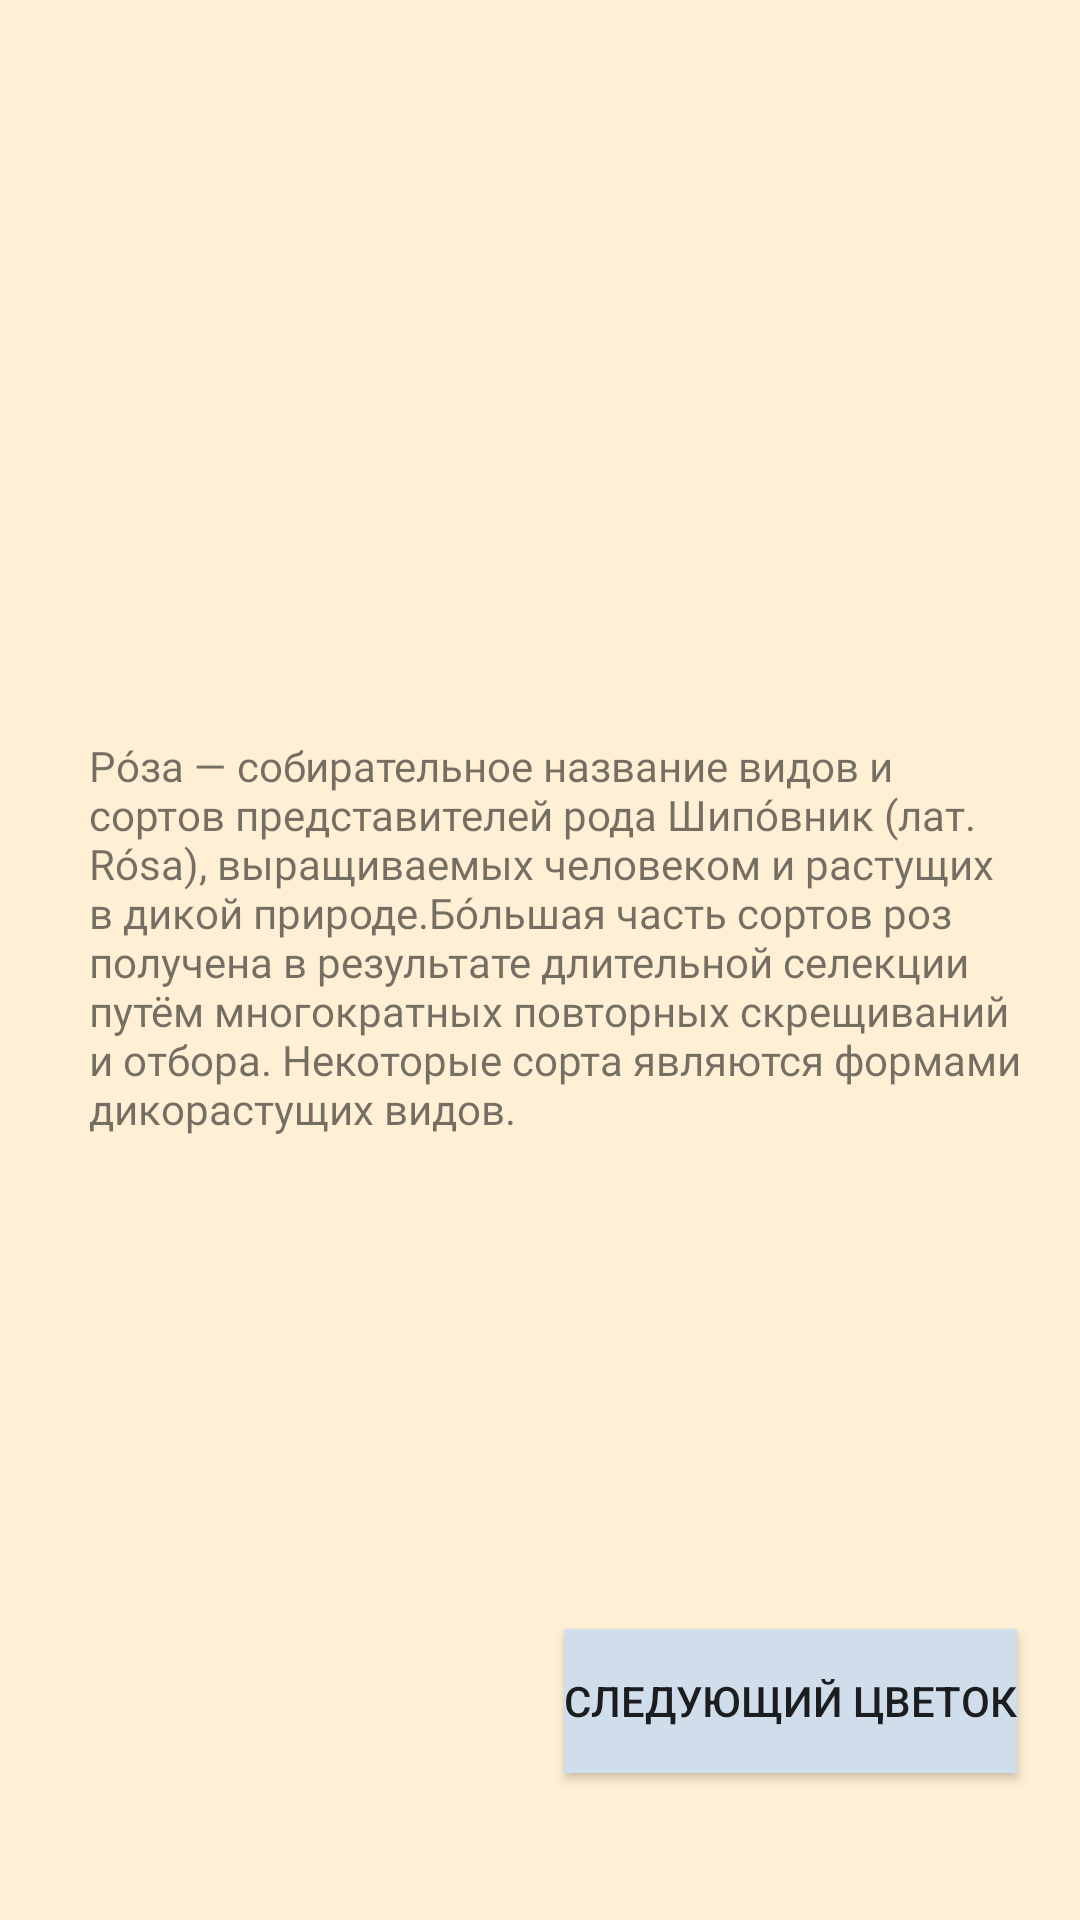

Write the Android layout XML for this screen, with the resource values it uses.
<!-- AndroidManifest.xml: application theme Theme.Sss -->
<!-- res/layout/activity_rose.xml -->
<?xml version="1.0" encoding="utf-8"?>
<androidx.constraintlayout.widget.ConstraintLayout xmlns:android="http://schemas.android.com/apk/res/android"
    xmlns:app="http://schemas.android.com/apk/res-auto"
    xmlns:tools="http://schemas.android.com/tools"
    android:layout_width="match_parent"
    android:background="@color/cream"
    android:layout_height="match_parent"
    tools:context=".roseActivity">

    <ImageView
        android:id="@+id/imageView3"
        android:layout_width="200dp"
        android:layout_height="200dp"
        app:layout_constraintBottom_toBottomOf="parent"
        app:layout_constraintEnd_toEndOf="parent"
        app:layout_constraintStart_toStartOf="parent"
        app:layout_constraintTop_toTopOf="parent"
        app:layout_constraintVertical_bias="0.104"
        app:srcCompat="@drawable/rose" />

    <TextView
        android:id="@+id/textView2"
        android:layout_width="315dp"
        android:layout_height="183dp"
        android:text="@string/twr"
        app:layout_constraintBottom_toBottomOf="parent"
        app:layout_constraintEnd_toEndOf="parent"
        app:layout_constraintHorizontal_bias="0.656"
        android:fontFamily="@font/vollkorn"
        app:layout_constraintStart_toStartOf="parent"
        app:layout_constraintTop_toBottomOf="@+id/imageView3"
        app:layout_constraintVertical_bias="0." />

    <Button
        android:id="@+id/button8"
        android:layout_width="wrap_content"
        android:layout_height="wrap_content"
        android:text="@string/rr"
        android:onClick="ds"
        android:background="@color/size"
        app:layout_constraintBottom_toBottomOf="parent"
        app:layout_constraintEnd_toEndOf="parent"
        app:layout_constraintHorizontal_bias="0.900"
        app:layout_constraintStart_toStartOf="parent"
        app:layout_constraintTop_toBottomOf="@+id/textView2"
        app:layout_constraintVertical_bias="0.700" />
</androidx.constraintlayout.widget.ConstraintLayout>
<!-- resources referenced by this layout -->
<resources>
  <color name="cream">#ffefd5</color>
  <color name="size">#CFDEEA</color>
  <string name="rr">Следующий цветок</string>
  <string name="twr">Ро́за — собирательное название видов и сортов представителей рода Шипо́вник (лат. Rósa), выращиваемых человеком и растущих в дикой природе.Бо́льшая часть сортов роз получена в результате длительной селекции путём многократных повторных скрещиваний и отбора. Некоторые сорта являются формами дикорастущих видов.</string>
  <style name="Theme.Sss" parent="Theme.AppCompat.DayNight.DarkActionBar">
          
          <item name="colorPrimary">@color/purple_500</item>
          <item name="colorPrimaryVariant">@color/purple_700</item>
          <item name="colorOnPrimary">@color/white</item>
          
          <item name="colorSecondary">@color/teal_200</item>
          <item name="colorSecondaryVariant">@color/teal_700</item>
          <item name="colorOnSecondary">@color/black</item>
          
          <item name="android:statusBarColor">?attr/colorPrimaryVariant</item>
          
      </style>
  <color name="purple_500">#FF6200EE</color>
  <color name="purple_700">#FF3700B3</color>
  <color name="white">#FFFFFFFF</color>
  <color name="teal_200">#FF03DAC5</color>
  <color name="teal_700">#FF018786</color>
  <color name="black">#FF000000</color>
</resources>
